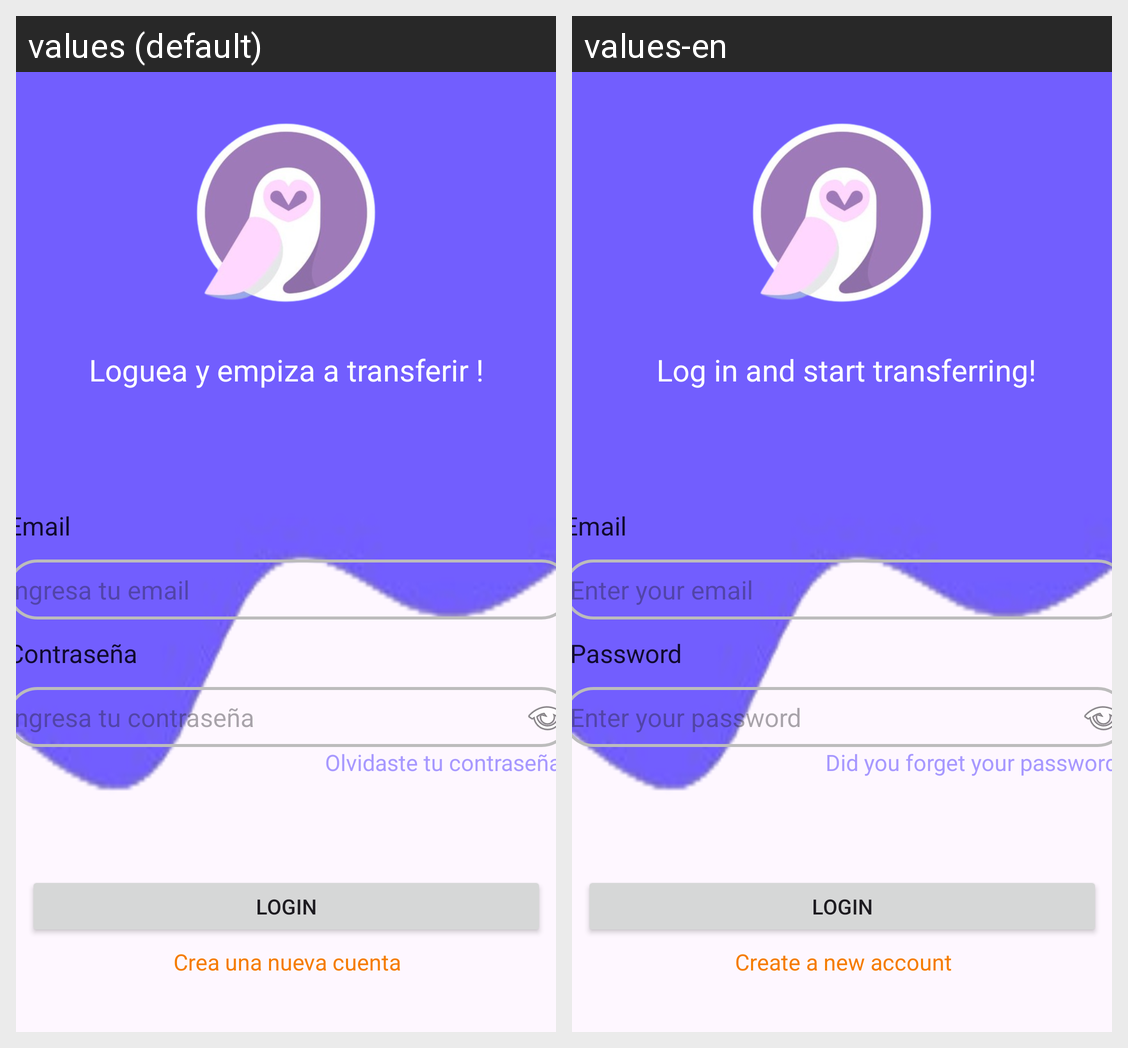

Strings drawn on this Android screen and how each of the app's shown locales translates them:
Android screen res/layout/fragment_login_page.xml rendered under 2 locales, left to right: values (default), values-en. Device: Nexus 5 (rendered at 1080×1920; each locale shown at half size, 540×960, under a caption strip naming it); theme Theme.EXAMEN_M5_PaulaMarkov.
Strings drawn on this screen, with the default value and each locale's value (text and hints the layout hard-codes, and strings that could not be matched under every locale, appear in the picture but are not listed):

login_page_subtitulo1
  values: Loguea y empiza a transferir !
  values-en:  Log in and start transferring!

login_page_Email_txt
  values: Email
  values-en: Email

login_page_Email_edt
  values: Ingresa tu email
  values-en:  Enter your email

login_page_pass_txt
  values: Contraseña
  values-en:  Password

login_page_pass_edt
  values: Ingresa tu contraseña
  values-en:  Enter your password

login_page_mensaje
  values: Olvidaste tu contraseña?
  values-en:  Did you forget your password?

login_page_boton
  values: Login
  values-en: Login

login_page_subtitulo2
  values: Crea una nueva cuenta
  values-en: Create a new account
